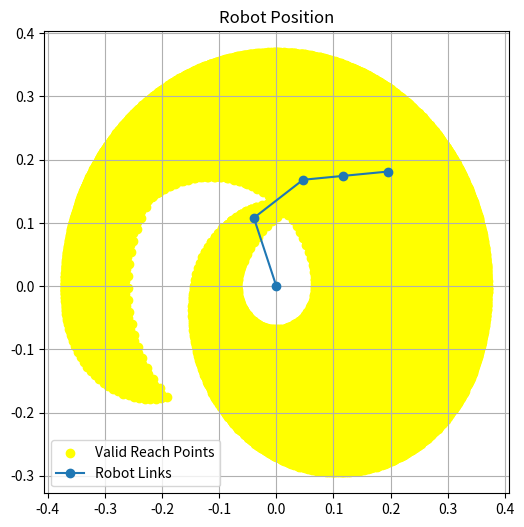

Python code for this plot:
#!/usr/bin/env python

import argparse
import matplotlib.pyplot as plt
import numpy as np

GRAVITY = 9.81  # m/s^2

# in meters
lengths = {"base": 0.1, "main_boom": 0.115, "second_boom": 0.105, "wrist": 0.07, "gripper": 0.08}

# in meters
center_of_masses = {
    "main_boom": lengths["main_boom"] / 2,
    "second_boom": lengths["second_boom"] / 2,
    "wrist": lengths["wrist"] / 2,
    "gripper": lengths["gripper"] / 2,
}

# in kg
weights = {
    "main_boom": 0.167,
    "second_boom": 0.142,
    "wrist": 0.106,
    "gripper": 0.151,
    "motor_base": 0.083,
    "motor_main_boom": 0.083,
    "motor_second_boom": 0.083,
    "motor_wrist1": 0.083,
    "motor_wrist2": 0.083,
    "motor_gripper": 0.083,
}

# in Nm
torques = {
    "base_motor": 2.94,  # 1.62
    "main_boom_motor": 2.94,
    "second_boom_motor": 2.94,
    "wrist_motor_1": 2.94,
    "wrist_motor_2": 2.94,
}

# in degrees
angle_limits = {
    "main_boom": [-20, 185],
    "second_boom": [5, -170],
    "wrist_vertical": [-90, 90],
    "wrist_horizontal": [-180, 180],
}

# Define DH parameters for each link (theta, d, a, alpha)
dh_params = {
    "main_boom": {"a": lengths["main_boom"], "alpha": 0, "d": 0},
    "second_boom": {"a": lengths["second_boom"], "alpha": 0, "d": 0},
    "wrist": {"a": lengths["wrist"], "alpha": 0, "d": 0},
    "gripper": {"a": lengths["gripper"], "alpha": 0, "d": 0},
}


def dh_transform(theta: float, d: float, a: float, alpha: float) -> np.ndarray:
    """Compute a transformation matrix given DH parameters"""
    theta, alpha = np.radians(theta), np.radians(alpha)
    return np.array(
        [
            [np.cos(theta), -np.sin(theta) * np.cos(alpha), np.sin(theta) * np.sin(alpha), a * np.cos(theta)],
            [np.sin(theta), np.cos(theta) * np.cos(alpha), -np.cos(theta) * np.sin(alpha), a * np.sin(theta)],
            [0, np.sin(alpha), np.cos(alpha), d],
            [0, 0, 0, 1],
        ]
    )


def forward_kinematics(angles: list) -> tuple:
    """Compute forward kinematics for the robot arm given joint angles"""
    theta_main_boom, theta_second_boom, theta_wrist_vertical, theta_wrist_horizontal = angles
    T_base = np.eye(4)
    T_main_boom = dh_transform(theta_main_boom, **dh_params["main_boom"])
    T_second_boom = T_main_boom @ dh_transform(theta_second_boom, **dh_params["second_boom"])
    T_wrist = T_second_boom @ dh_transform(theta_wrist_vertical, **dh_params["wrist"])
    T_gripper = T_wrist @ dh_transform(theta_wrist_horizontal, **dh_params["gripper"])
    return T_base, T_main_boom, T_second_boom, T_wrist, T_gripper


def get_x_dist_center_of_mass(T: np.ndarray, part: str) -> float:
    """Get the x distance from the center of mass for a given part"""
    length, com = lengths[part], center_of_masses[part]
    angle = np.arctan2(T[1, 0], T[0, 0])
    return T[0, 3] - np.cos(angle) * (length - com)


def calculate_torques(angles: list, payload: float) -> tuple:
    """Calculate the torque on each motor joint given joint angles and payload weight"""
    _, T_main_boom, T_second_boom, T_wrist, T_gripper = forward_kinematics(angles)
    forces = {part: weights[part] * GRAVITY for part in weights}
    forces["payload"] = payload * GRAVITY

    x_main_boom, x_second_boom, x_wrist, x_gripper = (
        T[0, 3] for T in [T_main_boom, T_second_boom, T_wrist, T_gripper]
    )

    def calculate_torque(force, force_position, joint_position):
        return force * abs(force_position - joint_position) * (-1 if force_position < joint_position else 1)

    torque_main_boom_joint = (
        forces["main_boom"] * get_x_dist_center_of_mass(T_main_boom, "main_boom")
        + forces["second_boom"] * get_x_dist_center_of_mass(T_second_boom, "second_boom")
        + forces["wrist"] * get_x_dist_center_of_mass(T_wrist, "wrist")
        + forces["gripper"] * get_x_dist_center_of_mass(T_gripper, "gripper")
        + forces["motor_second_boom"] * x_main_boom
        + forces["motor_wrist1"] * x_second_boom
        + forces["motor_wrist2"] * x_wrist
        + forces["motor_gripper"] * x_wrist
        + forces["payload"] * x_gripper
    )

    # Torque calculation accounting for torque direction based on the relative position
    # since the rotation point may not align with [0,0]
    torque_second_boom_joint = sum(
        [
            calculate_torque(
                forces["second_boom"],
                abs(get_x_dist_center_of_mass(T_second_boom, "second_boom")),
                x_main_boom,
            ),
            calculate_torque(forces["wrist"], abs(get_x_dist_center_of_mass(T_wrist, "wrist")), x_main_boom),
            calculate_torque(
                forces["gripper"], abs(get_x_dist_center_of_mass(T_gripper, "gripper")), x_main_boom
            ),
            calculate_torque(forces["motor_wrist1"], x_second_boom, x_main_boom),
            calculate_torque(forces["motor_wrist2"], x_wrist, x_main_boom),
            calculate_torque(forces["motor_gripper"], x_wrist, x_main_boom),
            calculate_torque(forces["payload"], x_gripper, x_main_boom),
        ]
    )

    torque_wrist = sum(
        [
            calculate_torque(
                forces["wrist"], abs(get_x_dist_center_of_mass(T_wrist, "wrist")), x_second_boom
            ),
            calculate_torque(
                forces["gripper"], abs(get_x_dist_center_of_mass(T_gripper, "gripper")), x_second_boom
            ),
            calculate_torque(forces["motor_wrist2"], x_wrist, x_second_boom),
            calculate_torque(forces["motor_gripper"], x_wrist, x_second_boom),
            calculate_torque(forces["payload"], x_gripper, x_second_boom),
        ]
    )

    return abs(torque_main_boom_joint), abs(torque_second_boom_joint), abs(torque_wrist)


def check_motor_limits(angles: list, payload: float) -> tuple:
    """Check if the torque on each motor is within the specified limits"""
    torque_main_boom, torque_second_boom, torque_wrist = calculate_torques(angles, payload)
    return (
        torque_main_boom <= torques["main_boom_motor"],
        torque_second_boom <= torques["second_boom_motor"],
        torque_wrist <= torques["wrist_motor_1"],
    )


def plot_robot_position_and_limits(angles: list, payload: float):
    """Plot the robot's position and valid reach points within joint limits"""
    _, T_main_boom, T_second_boom, T_wrist, T_gripper = forward_kinematics(angles)

    # Extract x and y positions from transformations
    positions = np.array([[0, 0], T_main_boom[:2, 3], T_second_boom[:2, 3], T_wrist[:2, 3], T_gripper[:2, 3]])

    valid_reach = []

    # Generate valid reach points within joint limits
    for main_angle in np.linspace(*angle_limits["main_boom"], 50):
        for second_angle in np.linspace(*angle_limits["second_boom"], 50):
            for wrist_angle in np.linspace(*angle_limits["wrist_vertical"], 50):
                joint_angles = [main_angle, second_angle, wrist_angle, 0]
                _, _, _, _, T_gripper = forward_kinematics(joint_angles)

                if all(check_motor_limits(joint_angles, payload)):
                    gripper_x, gripper_y = T_gripper[:2, 3]
                    valid_reach.append((gripper_x, gripper_y))

    plt.figure(figsize=(6, 6))
    plt.scatter(*zip(*valid_reach, strict=False), color="yellow", label="Valid Reach Points")
    plt.plot(positions[:, 0], positions[:, 1], "-o", label="Robot Links")
    plt.grid(True)
    plt.legend()
    plt.title("Robot Position")
    plt.show()


def calculate_max_payload(angles: list) -> float:
    """Calculate the maximum payload that can be handled at the given joint angles"""
    torque_main_boom, torque_second_boom, torque_wrist = calculate_torques(angles, 0)
    _, T_main_boom, T_second_boom, _, T_gripper = forward_kinematics(angles)
    x_main_boom = T_main_boom[0, 3]
    x_second_boom = T_second_boom[0, 3]
    x_gripper = T_gripper[0, 3]

    max_payload_main_boom = (torques["main_boom_motor"] - torque_main_boom) / abs(x_gripper)
    max_payload_second_boom = (torques["second_boom_motor"] - torque_second_boom) / abs(
        x_gripper - x_main_boom
    )
    max_payload_wrist = (torques["wrist_motor_1"] - torque_wrist) / abs(x_gripper - x_second_boom)

    max_torque = min(max_payload_main_boom, max_payload_second_boom, max_payload_wrist)

    return max_torque / GRAVITY


if __name__ == "__main__":
    default_angles = [110, -75, -30, 0]
    default_payload = 0.0 

    parser = argparse.ArgumentParser(description="Robot arm simulation")
    parser.add_argument(
        "main_boom_angle",
        type=float,
        nargs="?",
        default=default_angles[0],
        help=f"Angle of the main boom in degrees (default: {default_angles[0]})",
    )
    parser.add_argument(
        "second_boom_angle",
        type=float,
        nargs="?",
        default=default_angles[1],
        help=f"Angle of the second boom in degrees (default: {default_angles[1]})",
    )
    parser.add_argument(
        "wrist_angle",
        type=float,
        nargs="?",
        default=default_angles[2],
        help=f"Vertical angle of the wrist in degrees (default: {default_angles[2]})",
    )
    
    parser.add_argument(
        "--payload",
        type=float,
        nargs="?", 
        const=default_payload,
        default=default_payload,  
        help=f"Payload in kg (default: {default_payload})",
    )

    args = parser.parse_args()
    angles = [args.main_boom_angle, args.second_boom_angle, args.wrist_angle, 0]
    payload = calculate_max_payload(angles)
    print(f"Max Payload for angles {angles}: {payload:.2f} kg")
    print(f"Max Payload fully stretched: {calculate_max_payload([0, 0, 0, 0]):.2f} kg")
    print("Plotting...")
    plot_robot_position_and_limits(angles, payload=args.payload)
